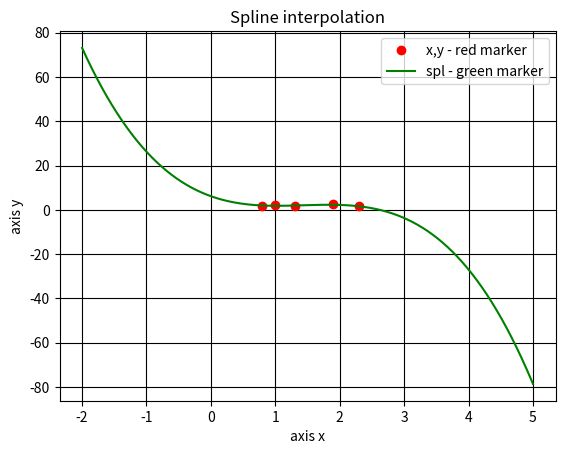

The script that saved this image:
import matplotlib.pyplot as plt
from scipy.interpolate import UnivariateSpline
from numpy import *
x = [0.8,1.0,1.3,1.9,2.3]
y = [1.72,2.35,1.52,2.43,1.55]
spl = UnivariateSpline(x, y)
xs = linspace(-2, 5, 1000)
plt.plot(x,y, 'ro', xs, spl(xs), 'g')
plt.grid(color = 'k', 
         linestyle = '-')
plt.xlabel('axis x')
plt.ylabel('axis y')
plt.title('Spline interpolation')  
plt.legend(['x,y - red marker',
            'spl - green marker'],
          loc = 'upper right')     
plt.show()
